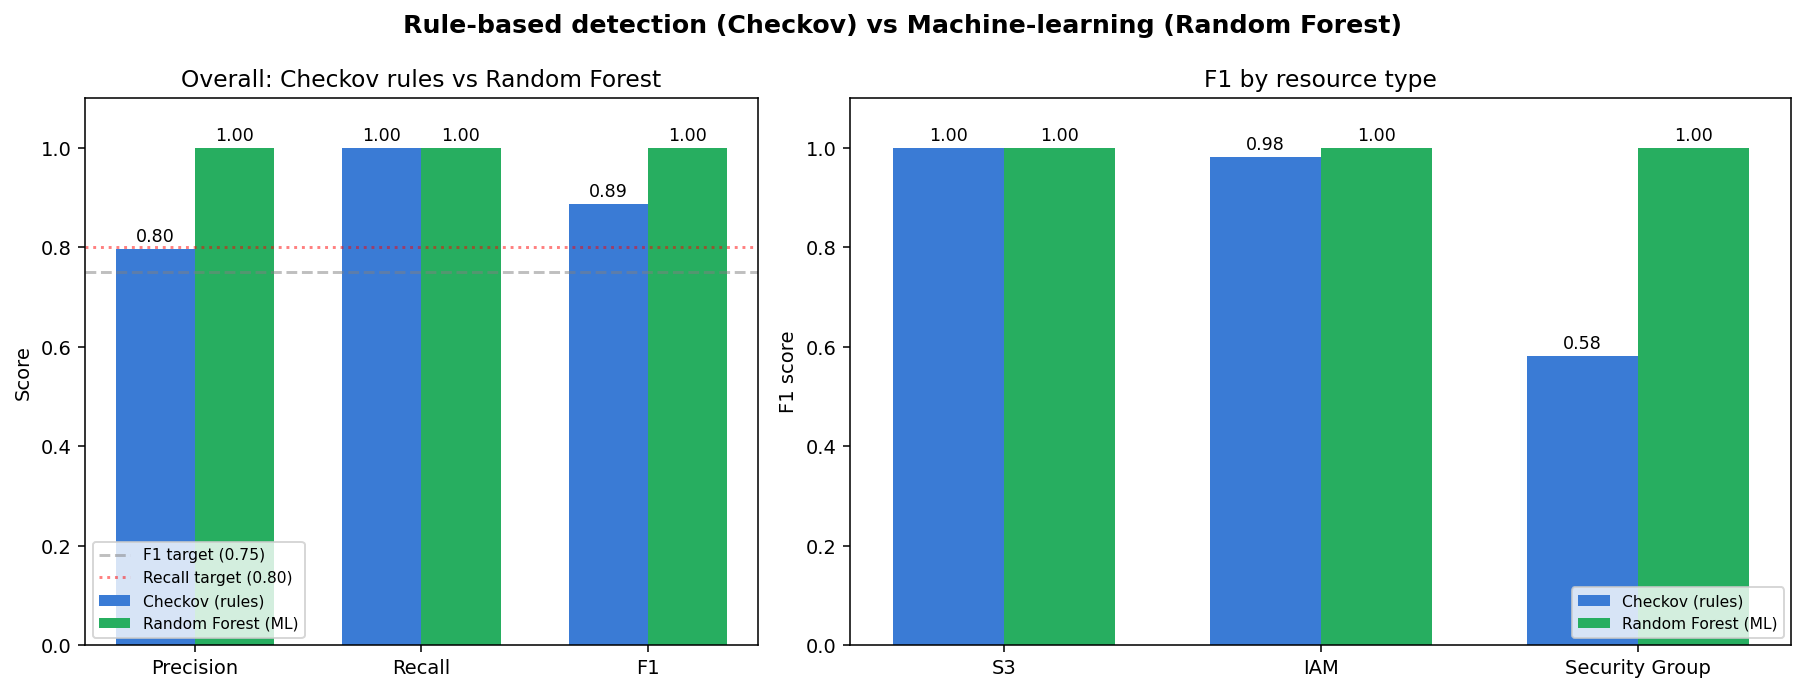

The file beside this chart, header and first rows:
model, resource_type, n, precision, recall, f1
Checkov (rules), overall, 123, 0.7967, 1.0, 0.8869
Checkov (rules), s3, 30, 1.0, 1.0, 1.0
Checkov (rules), iam, 54, 0.963, 1.0, 0.9811
Checkov (rules), security_group, 39, 0.4103, 1.0, 0.5818
Random Forest (ML), overall, 123, 1.0, 1.0, 1.0
Random Forest (ML), s3, 30, 1.0, 1.0, 1.0
Random Forest (ML), iam, 54, 1.0, 1.0, 1.0
Random Forest (ML), security_group, 39, 1.0, 1.0, 1.0
